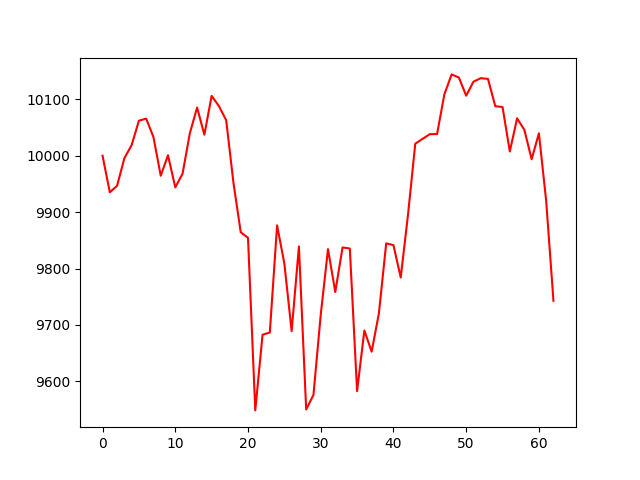

Values plotted in this chart, from the file beside it:
account_value, date, daily_return
10000, 2019-07-05, 
9935, 2019-07-08, -0.006471
9947, 2019-07-09, 0.001157
9996, 2019-07-10, 0.004902
10019, 2019-07-11, 0.002338
10062, 2019-07-12, 0.004314
10066, 2019-07-15, 0.0003574
10033, 2019-07-16, -0.00324
9965, 2019-07-17, -0.006828
10001, 2019-07-18, 0.003641
9944, 2019-07-19, -0.005692
9968, 2019-07-22, 0.002421
10040, 2019-07-23, 0.007179
10085, 2019-07-24, 0.004566
10037, 2019-07-25, -0.004775
10106, 2019-07-26, 0.00686
10088, 2019-07-29, -0.001793
10063, 2019-07-30, -0.002475
9952, 2019-07-31, -0.01103
9864, 2019-08-01, -0.008809
9855, 2019-08-02, -0.0009987
9549, 2019-08-05, -0.03105
9683, 2019-08-06, 0.01405
9687, 2019-08-07, 0.0003978
9877, 2019-08-08, 0.01962
9809, 2019-08-09, -0.00686
9689, 2019-08-12, -0.01222
9839, 2019-08-13, 0.0155
9550, 2019-08-14, -0.02937
9576, 2019-08-15, 0.002697
9718, 2019-08-16, 0.01484
9834, 2019-08-19, 0.01197
9758, 2019-08-20, -0.007719
9837, 2019-08-21, 0.008093
9836, 2019-08-22, -0.0001973
9583, 2019-08-23, -0.02569
9690, 2019-08-26, 0.01121
9653, 2019-08-27, -0.003878
9721, 2019-08-28, 0.007045
9845, 2019-08-29, 0.01275
9842, 2019-08-30, -0.0003185
9784, 2019-09-03, -0.005828
9895, 2019-09-04, 0.01137
10021, 2019-09-05, 0.01273
10030, 2019-09-06, 0.0008537
10038, 2019-09-09, 0.0008321
10038, 2019-09-10, 2.097065495076933e-05
10109, 2019-09-11, 0.007011
10144, 2019-09-12, 0.0035
10139, 2019-09-13, -0.0005466
10106, 2019-09-16, -0.003178
10131, 2019-09-17, 0.002459
10137, 2019-09-18, 0.000613
10136, 2019-09-19, -0.0001278
10088, 2019-09-20, -0.004775
10086, 2019-09-23, -0.0001439
10008, 2019-09-24, -0.007811
10066, 2019-09-25, 0.005864
10046, 2019-09-26, -0.002021
9994, 2019-09-27, -0.005192
... 3 more rows
